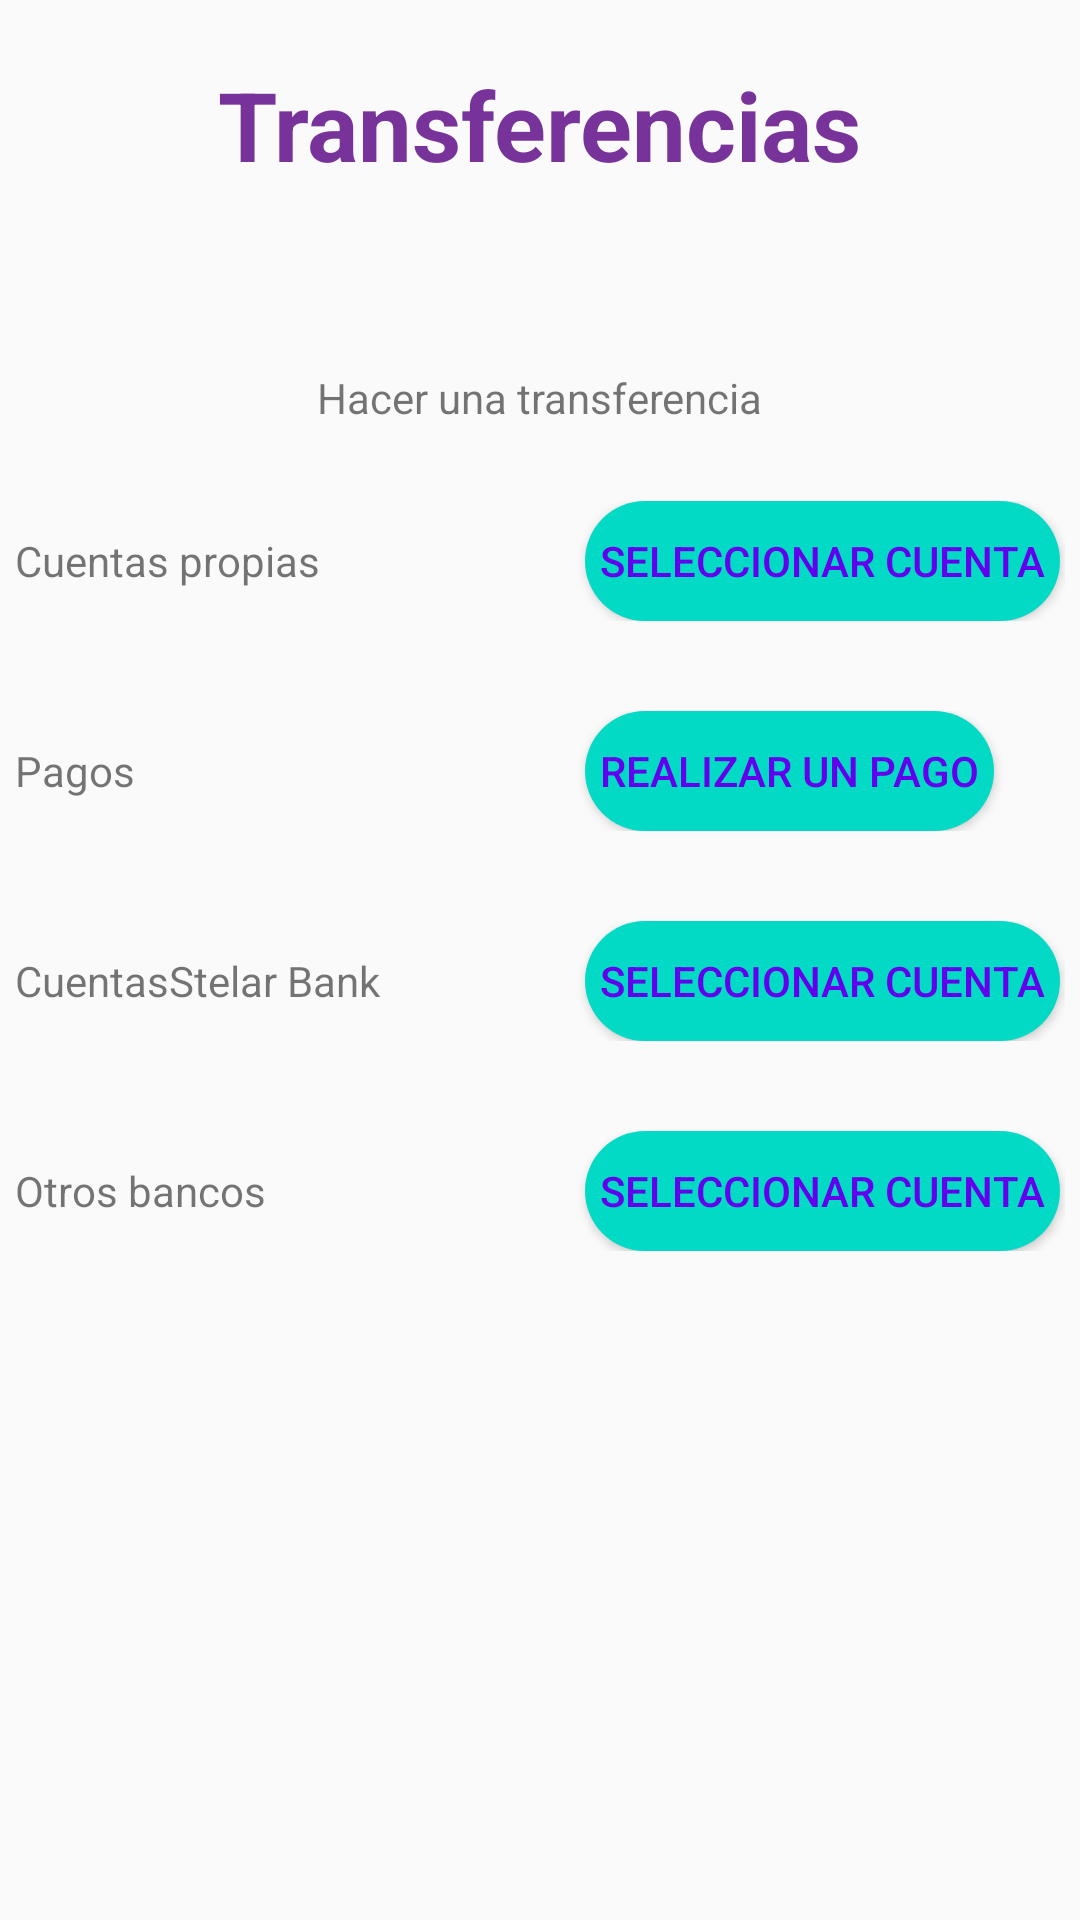

Produce the Android XML layout that renders to this screen, including the resource entries it uses.
<!-- AndroidManifest.xml: application theme Theme.StelarBank -->
<!-- res/layout/activity_transferencias.xml -->
<?xml version="1.0" encoding="utf-8"?>
<LinearLayout xmlns:android="http://schemas.android.com/apk/res/android"
    xmlns:app="http://schemas.android.com/apk/res-auto"
    xmlns:tools="http://schemas.android.com/tools"
    android:id="@+id/main"
    android:layout_width="match_parent"
    android:layout_height="match_parent"
    android:orientation="vertical"
    android:gravity="center_horizontal"
    android:layout_margin="5dp"
    tools:context=".Transferencias">

    <Space
        android:layout_width="20dp"
        android:layout_height="20dp"/>

    <TextView
        android:text="Transferencias"
        android:textColor="#773399"
        android:textSize="32dp"
        android:textStyle="bold"
        android:layout_width="wrap_content"
        android:layout_height="wrap_content"/>

    <Space
        android:layout_width="20dp"
        android:layout_height="60dp"/>

    <TextView
        android:text="Hacer una transferencia"
        android:layout_width="wrap_content"
        android:layout_height="wrap_content"/>

    <Space
        android:layout_width="20dp"
        android:layout_height="20dp"/>



    <LinearLayout
        android:layout_width="match_parent"
        android:layout_height="wrap_content"
        android:orientation="horizontal"
        android:layout_margin="5dp"
        android:gravity="left">
        <TextView
            android:text="Cuentas propias"
            android:layout_width="150dp"
            android:layout_height="wrap_content"/>
        <Space
            android:layout_width="40dp"
            android:layout_height="20dp"/>
        <Button
            android:text="Seleccionar cuenta"
            style="@style/button02"/>
    </LinearLayout>

    <Space
        android:layout_width="20dp"
        android:layout_height="20dp"/>

    <LinearLayout
        android:layout_width="match_parent"
        android:layout_height="wrap_content"
        android:orientation="horizontal"
        android:layout_margin="5dp"
        android:gravity="left">
        <TextView
            android:text="Pagos"
            android:layout_width="150dp"
            android:layout_height="wrap_content"/>
        <Space
            android:layout_width="40dp"
            android:layout_height="20dp"/>
        <Button
            android:id="@+id/btn_pagos"
            android:text="Realizar un pago"
            style="@style/button02"/>
    </LinearLayout>

    <Space
        android:layout_width="20dp"
        android:layout_height="20dp"/>

    <LinearLayout
        android:layout_width="match_parent"
        android:layout_height="wrap_content"
        android:orientation="horizontal"
        android:layout_margin="5dp"
        android:gravity="left">
        <TextView
            android:text="CuentasStelar Bank"
            android:layout_width="150dp"
            android:layout_height="wrap_content"/>
        <Space
            android:layout_width="40dp"
            android:layout_height="20dp"/>
        <Button
            android:text="Seleccionar cuenta"
            style="@style/button02"/>
    </LinearLayout>

    <Space
        android:layout_width="20dp"
        android:layout_height="20dp"/>

    <LinearLayout
        android:layout_width="match_parent"
        android:layout_height="wrap_content"
        android:orientation="horizontal"
        android:layout_margin="5dp"
        android:gravity="left">
        <TextView
            android:text="Otros bancos"
            android:layout_width="150dp"
            android:layout_height="wrap_content"/>
        <Space
            android:layout_width="40dp"
            android:layout_height="20dp"/>
        <Button
            android:text="Seleccionar cuenta"
            style="@style/button02"/>
    </LinearLayout>

    <Space
        android:layout_width="20dp"
        android:layout_height="20dp"/>

</LinearLayout>
<!-- resources referenced by this layout -->
<resources>
  <style name="button02">
          <item name="android:textColor">@color/colorPrimaryDark</item>
          <item name="android:textSize">14sp</item>
          <item name="android:background">@drawable/custom_button02</item>
          <item name="android:layout_width">wrap_content</item>
          <item name="android:layout_height">40dp</item>
          <item name="android:padding">5dp</item>
      </style>
  <style name="Theme.StelarBank" parent="Theme.AppCompat.Light.NoActionBar">
          
          <item name="colorPrimary">@color/colorPrimary</item>
          <item name="colorPrimaryVariant">@color/colorPrimaryDark</item>
          <item name="colorOnPrimary">@color/white</item>
          
          <item name="colorSecondary">@color/teal_200</item>
          <item name="colorSecondaryVariant">@color/teal_700</item>
          <item name="colorOnSecondary">@color/black</item>
          
          <item name="android:statusBarColor">?attr/colorPrimaryVariant</item>
          
  
          <item name="windowActionBar">false</item>
          <item name="windowNoTitle">true</item>
      </style>
  <color name="colorPrimaryDark">#FF6200EE</color>
  <!-- drawable custom_button02 (drawable) -->
  <?xml version="1.0" encoding="utf-8"?>
  <selector xmlns:android="http://schemas.android.com/apk/res/android">
  
      <item android:state_pressed="true">
          <shape android:shape="rectangle">
              <solid android:color="@color/CIELO"/>
              <corners android:radius="15dp"/>
          </shape>
      </item>
  
      <item android:state_enabled="true">
          <shape android:shape="rectangle">
              <solid android:color="@color/TURQUESA"/>
              <corners android:radius="20dp"/>
          </shape>
      </item>
  
      <item android:state_pressed="false">
          <shape android:shape="rectangle">
              <solid android:color="#FF0000"/>
              <stroke
                  android:color="@color/colorPrimaryDark"
                  android:width="3dp"/>
              <corners android:radius="15dp"/>
          </shape>
      </item>
  
  </selector>
  <color name="colorPrimary">#D3B9F4</color>
  <color name="white">#FFFFFFFF</color>
  <color name="teal_200">#FF03DAC5</color>
  <color name="teal_700">#FF018786</color>
  <color name="black">#FF000000</color>
  <color name="CIELO">#2277DD</color>
  <color name="TURQUESA">#FF03DAC5</color>
</resources>
